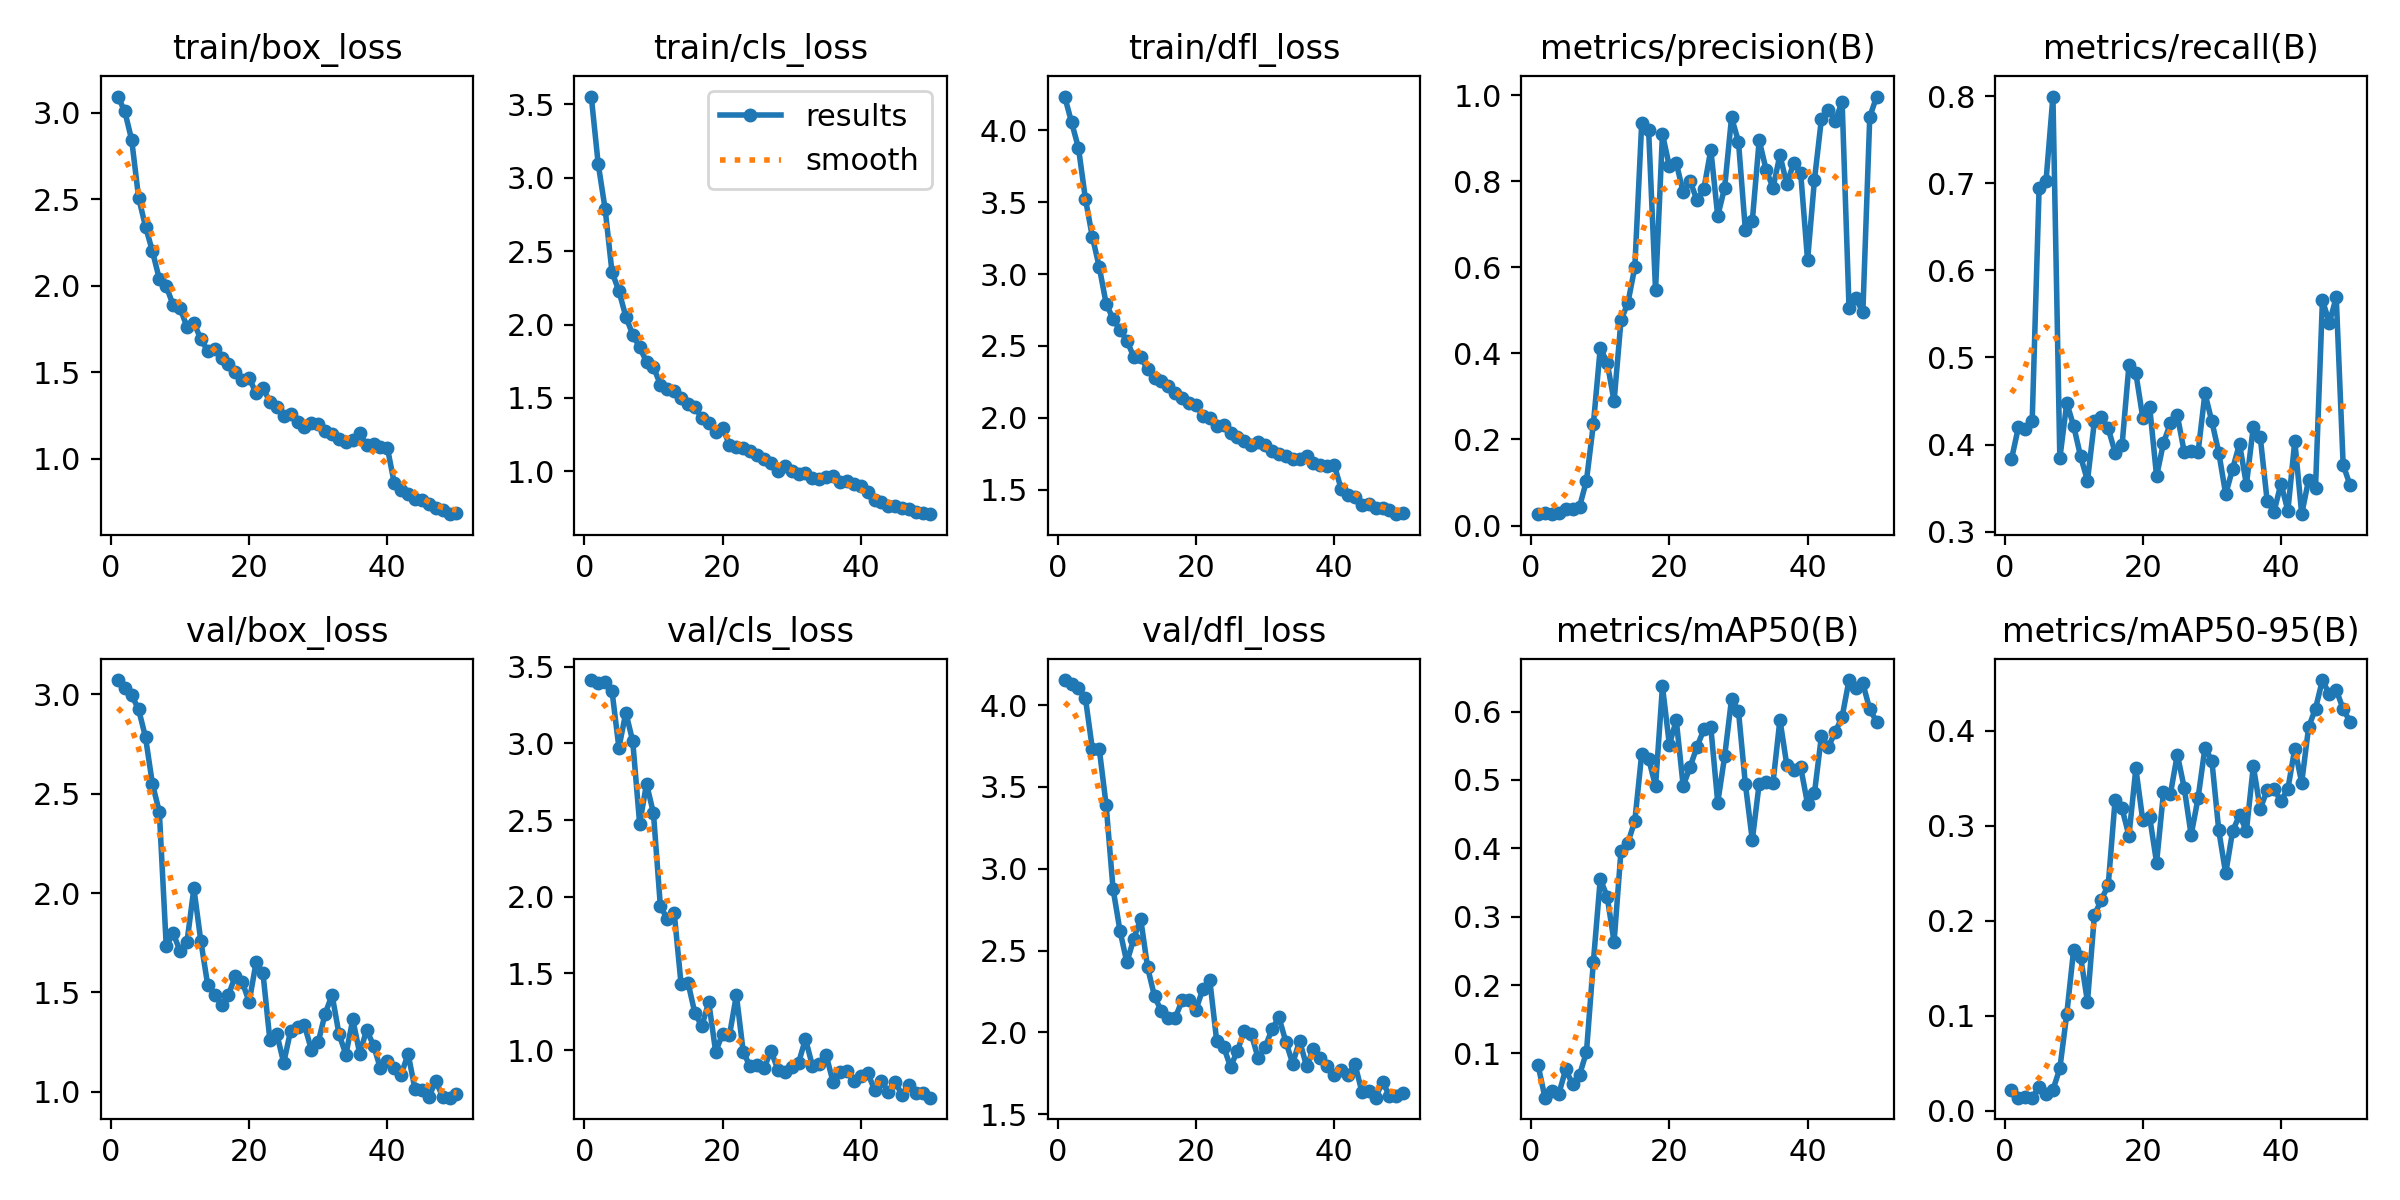

Values plotted in this chart, from the file beside it:
epoch, train/box_loss, train/cls_loss, train/dfl_loss, metrics/precision(B), metrics/recall(B), metrics/mAP50(B), metrics/mAP50-95(B), val/box_loss, val/cls_loss, val/dfl_loss, lr/pg0, lr/pg1, lr/pg2
1, 3.093, 3.553, 4.236, 0.0264, 0.3831, 0.08277, 0.02131, 3.072, 3.413, 4.153, 0.00026, 0.00026, 0.00026
2, 3.008, 3.094, 4.056, 0.02805, 0.4198, 0.03522, 0.01374, 3.031, 3.394, 4.131, 0.0005293, 0.0005293, 0.0005293
3, 2.842, 2.789, 3.877, 0.02777, 0.4176, 0.04478, 0.01391, 2.996, 3.4, 4.102, 0.0007875, 0.0007875, 0.0007875
4, 2.509, 2.357, 3.524, 0.02843, 0.4276, 0.04091, 0.01367, 2.924, 3.341, 4.043, 0.001035, 0.001035, 0.001035
5, 2.342, 2.228, 3.26, 0.03782, 0.6949, 0.07658, 0.02509, 2.784, 2.971, 3.735, 0.001271, 0.001271, 0.001271
6, 2.199, 2.054, 3.05, 0.03824, 0.7027, 0.05464, 0.01773, 2.549, 3.201, 3.735, 0.001496, 0.001496, 0.001496
7, 2.039, 1.931, 2.794, 0.04352, 0.7995, 0.06834, 0.02183, 2.408, 3.014, 3.39, 0.00171, 0.00171, 0.00171
8, 1.997, 1.845, 2.688, 0.1041, 0.3842, 0.1018, 0.04448, 1.732, 2.477, 2.878, 0.001723, 0.001723, 0.001723
9, 1.888, 1.746, 2.611, 0.2353, 0.4477, 0.2334, 0.1016, 1.797, 2.736, 2.622, 0.001723, 0.001723, 0.001723
10, 1.87, 1.71, 2.537, 0.4125, 0.4215, 0.3552, 0.1696, 1.708, 2.544, 2.428, 0.001683, 0.001683, 0.001683
11, 1.762, 1.591, 2.423, 0.3787, 0.3864, 0.3293, 0.1621, 1.754, 1.938, 2.573, 0.001644, 0.001644, 0.001644
12, 1.787, 1.563, 2.422, 0.2887, 0.3586, 0.263, 0.1147, 2.023, 1.857, 2.694, 0.001604, 0.001604, 0.001604
13, 1.691, 1.55, 2.336, 0.4771, 0.4265, 0.3964, 0.2057, 1.759, 1.896, 2.398, 0.001564, 0.001564, 0.001564
14, 1.625, 1.502, 2.28, 0.5174, 0.4321, 0.4082, 0.2222, 1.537, 1.429, 2.221, 0.001525, 0.001525, 0.001525
15, 1.632, 1.462, 2.257, 0.6005, 0.4187, 0.44, 0.2374, 1.488, 1.441, 2.129, 0.001485, 0.001485, 0.001485
16, 1.583, 1.438, 2.221, 0.936, 0.3907, 0.5383, 0.3275, 1.438, 1.24, 2.089, 0.001446, 0.001446, 0.001446
17, 1.548, 1.36, 2.171, 0.918, 0.399, 0.531, 0.3183, 1.487, 1.157, 2.09, 0.001406, 0.001406, 0.001406
18, 1.504, 1.329, 2.14, 0.5465, 0.4911, 0.4908, 0.2894, 1.582, 1.313, 2.195, 0.001366, 0.001366, 0.001366
19, 1.455, 1.265, 2.104, 0.9096, 0.4819, 0.6369, 0.3604, 1.552, 0.9897, 2.199, 0.001327, 0.001327, 0.001327
20, 1.467, 1.295, 2.089, 0.8349, 0.431, 0.5518, 0.3059, 1.452, 1.107, 2.139, 0.001287, 0.001287, 0.001287
21, 1.379, 1.183, 2.011, 0.8426, 0.4432, 0.5874, 0.3092, 1.651, 1.098, 2.266, 0.001248, 0.001248, 0.001248
22, 1.41, 1.166, 2, 0.7747, 0.3638, 0.4912, 0.2612, 1.595, 1.359, 2.32, 0.001208, 0.001208, 0.001208
23, 1.328, 1.157, 1.943, 0.8002, 0.402, 0.5191, 0.3353, 1.259, 0.986, 1.948, 0.001168, 0.001168, 0.001168
24, 1.3, 1.137, 1.946, 0.7561, 0.4245, 0.5487, 0.3335, 1.29, 0.8937, 1.913, 0.001129, 0.001129, 0.001129
25, 1.248, 1.11, 1.891, 0.7829, 0.4337, 0.5739, 0.3751, 1.145, 0.9012, 1.79, 0.001089, 0.001089, 0.001089
26, 1.259, 1.081, 1.869, 0.8733, 0.3915, 0.5768, 0.34, 1.307, 0.8819, 1.888, 0.00105, 0.00105, 0.00105
27, 1.212, 1.055, 1.84, 0.7189, 0.3931, 0.4668, 0.2902, 1.327, 0.9969, 2.01, 0.00101, 0.00101, 0.00101
28, 1.181, 1.001, 1.808, 0.7853, 0.391, 0.5345, 0.329, 1.334, 0.8739, 1.991, 0.0009704, 0.0009704, 0.0009704
29, 1.205, 1.038, 1.828, 0.9482, 0.4588, 0.6184, 0.3822, 1.211, 0.8563, 1.842, 0.0009308, 0.0009308, 0.0009308
30, 1.199, 1.003, 1.809, 0.8921, 0.4265, 0.6007, 0.3685, 1.25, 0.8879, 1.909, 0.0008912, 0.0008912, 0.0008912
31, 1.159, 0.9833, 1.77, 0.6863, 0.3909, 0.4939, 0.2951, 1.393, 0.9179, 2.02, 0.0008516, 0.0008516, 0.0008516
32, 1.142, 0.988, 1.751, 0.7075, 0.343, 0.4121, 0.2498, 1.487, 1.074, 2.093, 0.000812, 0.000812, 0.000812
33, 1.117, 0.9554, 1.733, 0.8955, 0.372, 0.4947, 0.2943, 1.29, 0.8979, 1.944, 0.0007724, 0.0007724, 0.0007724
34, 1.099, 0.9463, 1.711, 0.8269, 0.4009, 0.4966, 0.3112, 1.187, 0.9086, 1.81, 0.0007328, 0.0007328, 0.0007328
35, 1.111, 0.9634, 1.716, 0.7848, 0.3541, 0.496, 0.2949, 1.364, 0.9657, 1.95, 0.0006932, 0.0006932, 0.0006932
36, 1.147, 0.9703, 1.736, 0.861, 0.4207, 0.5881, 0.3628, 1.192, 0.7917, 1.794, 0.0006536, 0.0006536, 0.0006536
37, 1.077, 0.9244, 1.682, 0.7927, 0.4088, 0.5215, 0.3178, 1.311, 0.8565, 1.899, 0.000614, 0.000614, 0.000614
38, 1.085, 0.9353, 1.671, 0.8433, 0.3356, 0.5149, 0.3377, 1.232, 0.8617, 1.845, 0.0005744, 0.0005744, 0.0005744
39, 1.067, 0.9116, 1.661, 0.8198, 0.3229, 0.5188, 0.3383, 1.117, 0.8017, 1.795, 0.0005348, 0.0005348, 0.0005348
40, 1.064, 0.8996, 1.671, 0.6167, 0.3552, 0.4648, 0.3262, 1.157, 0.8288, 1.738, 0.0004952, 0.0004952, 0.0004952
41, 0.8575, 0.8601, 1.507, 0.8038, 0.3239, 0.4811, 0.3389, 1.122, 0.8518, 1.768, 0.0004556, 0.0004556, 0.0004556
42, 0.8177, 0.8056, 1.463, 0.944, 0.4042, 0.564, 0.3812, 1.085, 0.7416, 1.74, 0.000416, 0.000416, 0.000416
43, 0.7989, 0.7898, 1.446, 0.9664, 0.3201, 0.5483, 0.3453, 1.19, 0.7995, 1.808, 0.0003764, 0.0003764, 0.0003764
44, 0.7667, 0.7654, 1.392, 0.9411, 0.3597, 0.57, 0.4038, 1.012, 0.7257, 1.639, 0.0003368, 0.0003368, 0.0003368
45, 0.759, 0.7612, 1.4, 0.9844, 0.3507, 0.5923, 0.4235, 1.007, 0.792, 1.645, 0.0002972, 0.0002972, 0.0002972
46, 0.7375, 0.7516, 1.375, 0.506, 0.5657, 0.6462, 0.4535, 0.9721, 0.7057, 1.601, 0.0002576, 0.0002576, 0.0002576
47, 0.7149, 0.7437, 1.371, 0.5278, 0.5401, 0.6346, 0.4384, 1.054, 0.7761, 1.698, 0.000218, 0.000218, 0.000218
48, 0.7012, 0.7265, 1.354, 0.4956, 0.569, 0.6413, 0.443, 0.9743, 0.7229, 1.615, 0.0001784, 0.0001784, 0.0001784
49, 0.6797, 0.7169, 1.329, 0.9495, 0.3766, 0.6032, 0.423, 0.9697, 0.7194, 1.611, 0.0001388, 0.0001388, 0.0001388
50, 0.6869, 0.7084, 1.337, 0.9969, 0.3534, 0.5852, 0.4096, 0.9886, 0.6904, 1.628, 9.92e-05, 9.92e-05, 9.92e-05
